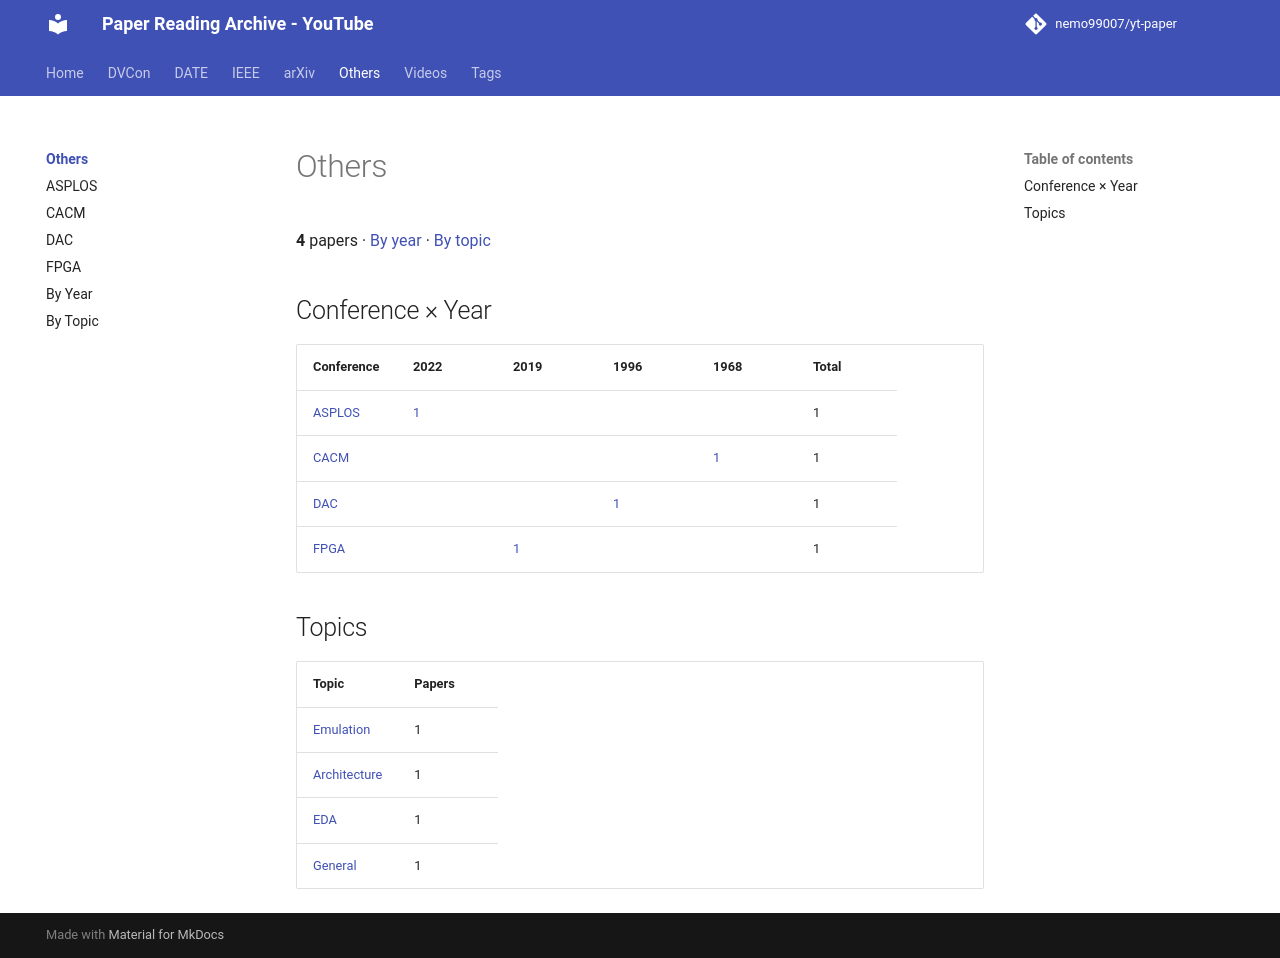

repository: nemo99007/yt-paper · page: others/index.html · generator: mkdocs

<!-- generated by yt-paper; edits will be overwritten -->

# Others

**4** papers · [By year](by-year.md) · [By topic](by-topic.md)

## Conference × Year

| Conference | 2022 | 2019 | 1996 | 1968 | Total |
|---|---|---|---|---|---|
| [ASPLOS](asplos.md) | [1](asplos.md#2022) |  |  |  | 1 |
| [CACM](cacm.md) |  |  |  | [1](cacm.md#1968) | 1 |
| [DAC](dac.md) |  |  | [1](dac.md#1996) |  | 1 |
| [FPGA](fpga.md) |  | [1](fpga.md#2019) |  |  | 1 |

## Topics

| Topic | Papers |
|---|---|
| [Emulation](by-topic.md#emulation) | 1 |
| [Architecture](by-topic.md#architecture) | 1 |
| [EDA](by-topic.md#eda) | 1 |
| [General](by-topic.md#general) | 1 |
